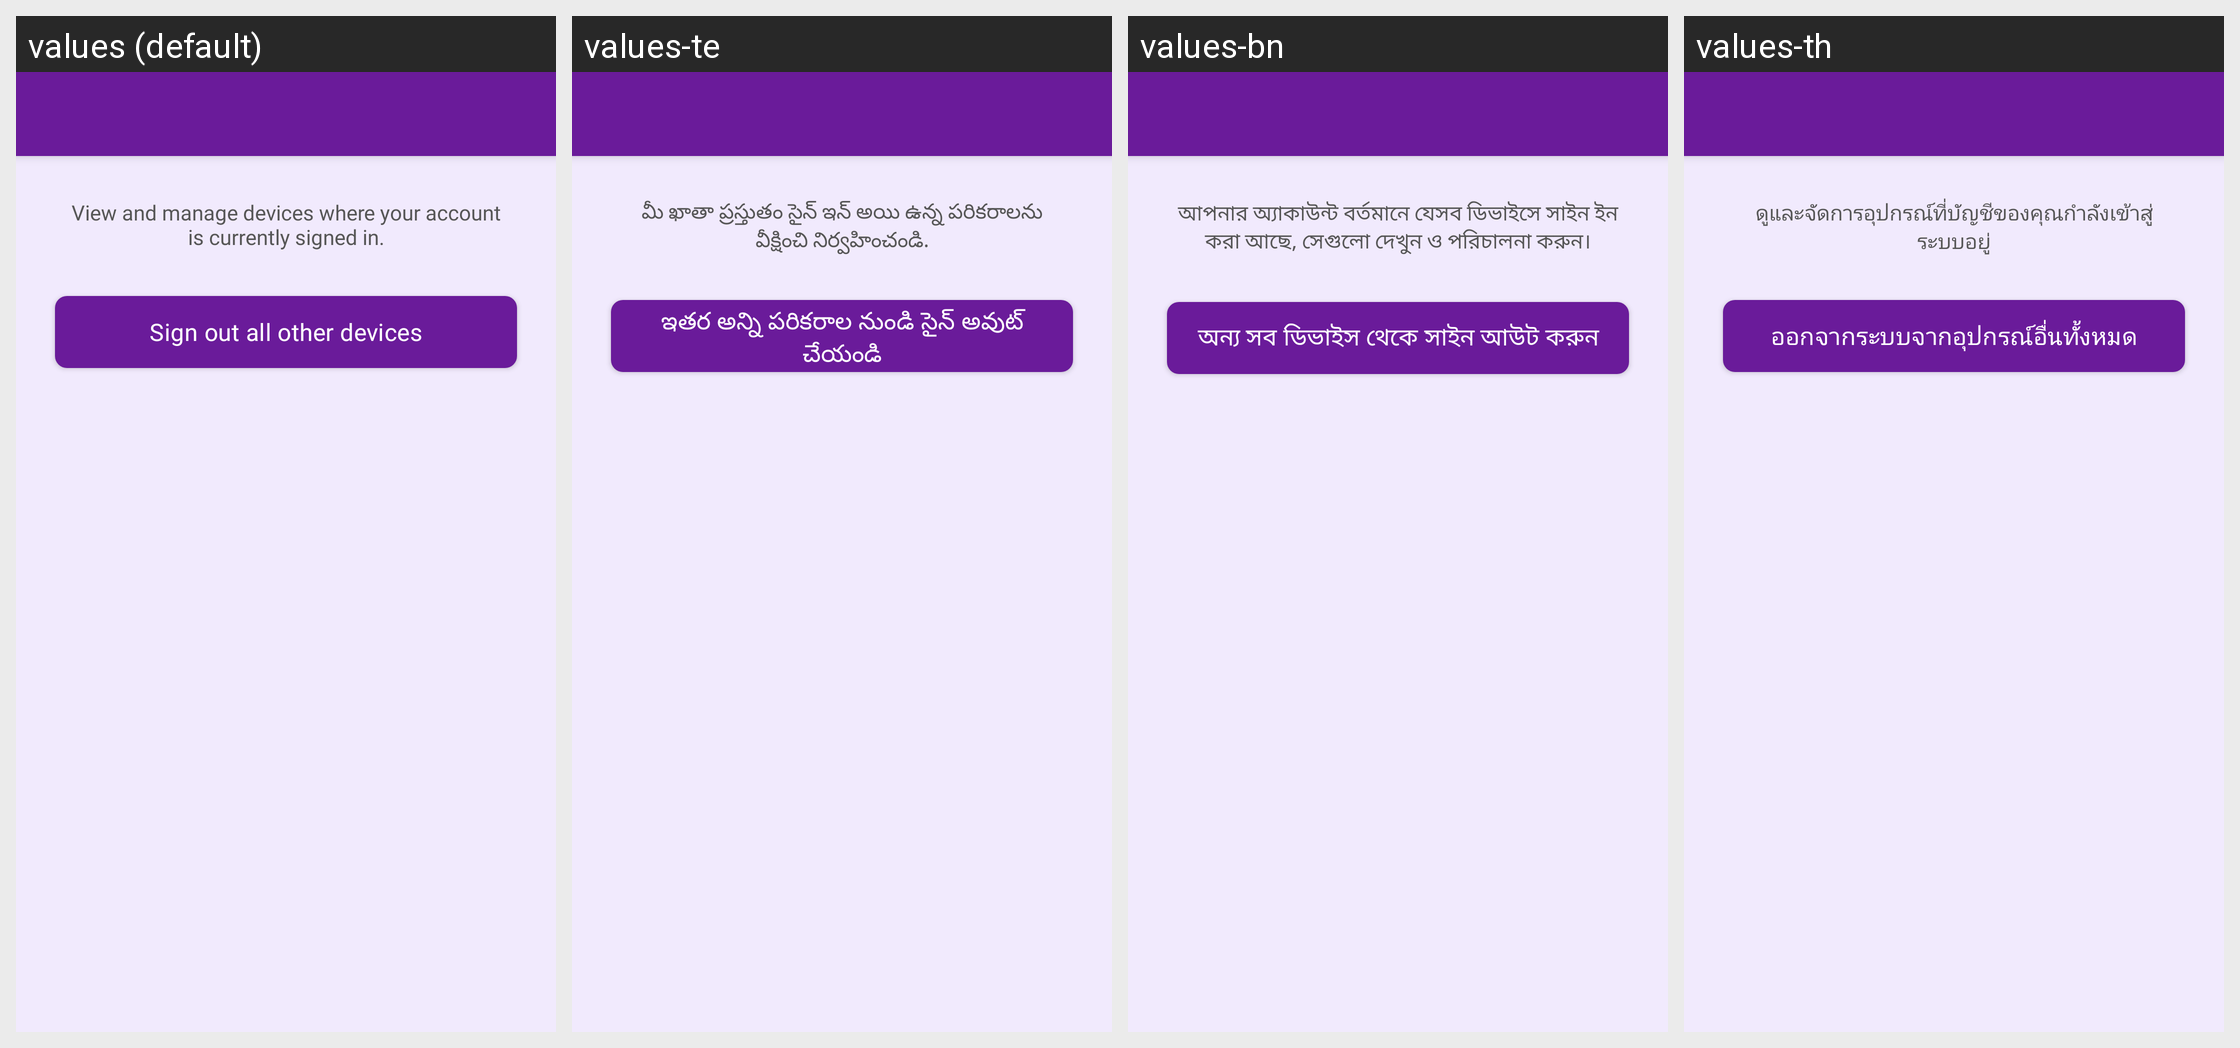

This grid shows one Android layout under several languages. Give, for every string resource on the screen, its name, the default text and each shown locale's text.
Android screen res/layout/activity_profile_manage_devices.xml rendered under 4 locales, left to right: values (default), values-te, values-bn, values-th. Device: Nexus 5 (rendered at 1080×1920; each locale shown at half size, 540×960, under a caption strip naming it); theme Theme.MoneyTracker.
Other locales in the repository, not shown: values-ar, values-cs, values-de, values-el, values-es, values-fa, values-fr, values-hi, values-in, values-it, values-ja, values-kn, values-ko, values-ml, values-ms, values-pl, values-pt-rBR, values-ro, values-ru, values-ta-rIN, values-tr, values-uk, values-vi, values-zh-rCN, values-zh-rTW.
Strings drawn on this screen, with the default value and each locale's value (text and hints the layout hard-codes, and strings that could not be matched under every locale, appear in the picture but are not listed):

manage_devices_description
  values: View and manage devices where your account is currently signed in.
  values-te: మీ ఖాతా ప్రస్తుతం సైన్ ఇన్ అయి ఉన్న పరికరాలను వీక్షించి నిర్వహించండి.
  values-bn: আপনার অ্যাকাউন্ট বর্তমানে যেসব ডিভাইসে সাইন ইন করা আছে, সেগুলো দেখুন ও পরিচালনা করুন।
  values-th: ดูและจัดการอุปกรณ์ที่บัญชีของคุณกำลังเข้าสู่ระบบอยู่

sign_out_other_devices
  values: Sign out all other devices
  values-te: ఇతర అన్ని పరికరాల నుండి సైన్ అవుట్ చేయండి
  values-bn: অন্য সব ডিভাইস থেকে সাইন আউট করুন
  values-th: ออกจากระบบจากอุปกรณ์อื่นทั้งหมด
